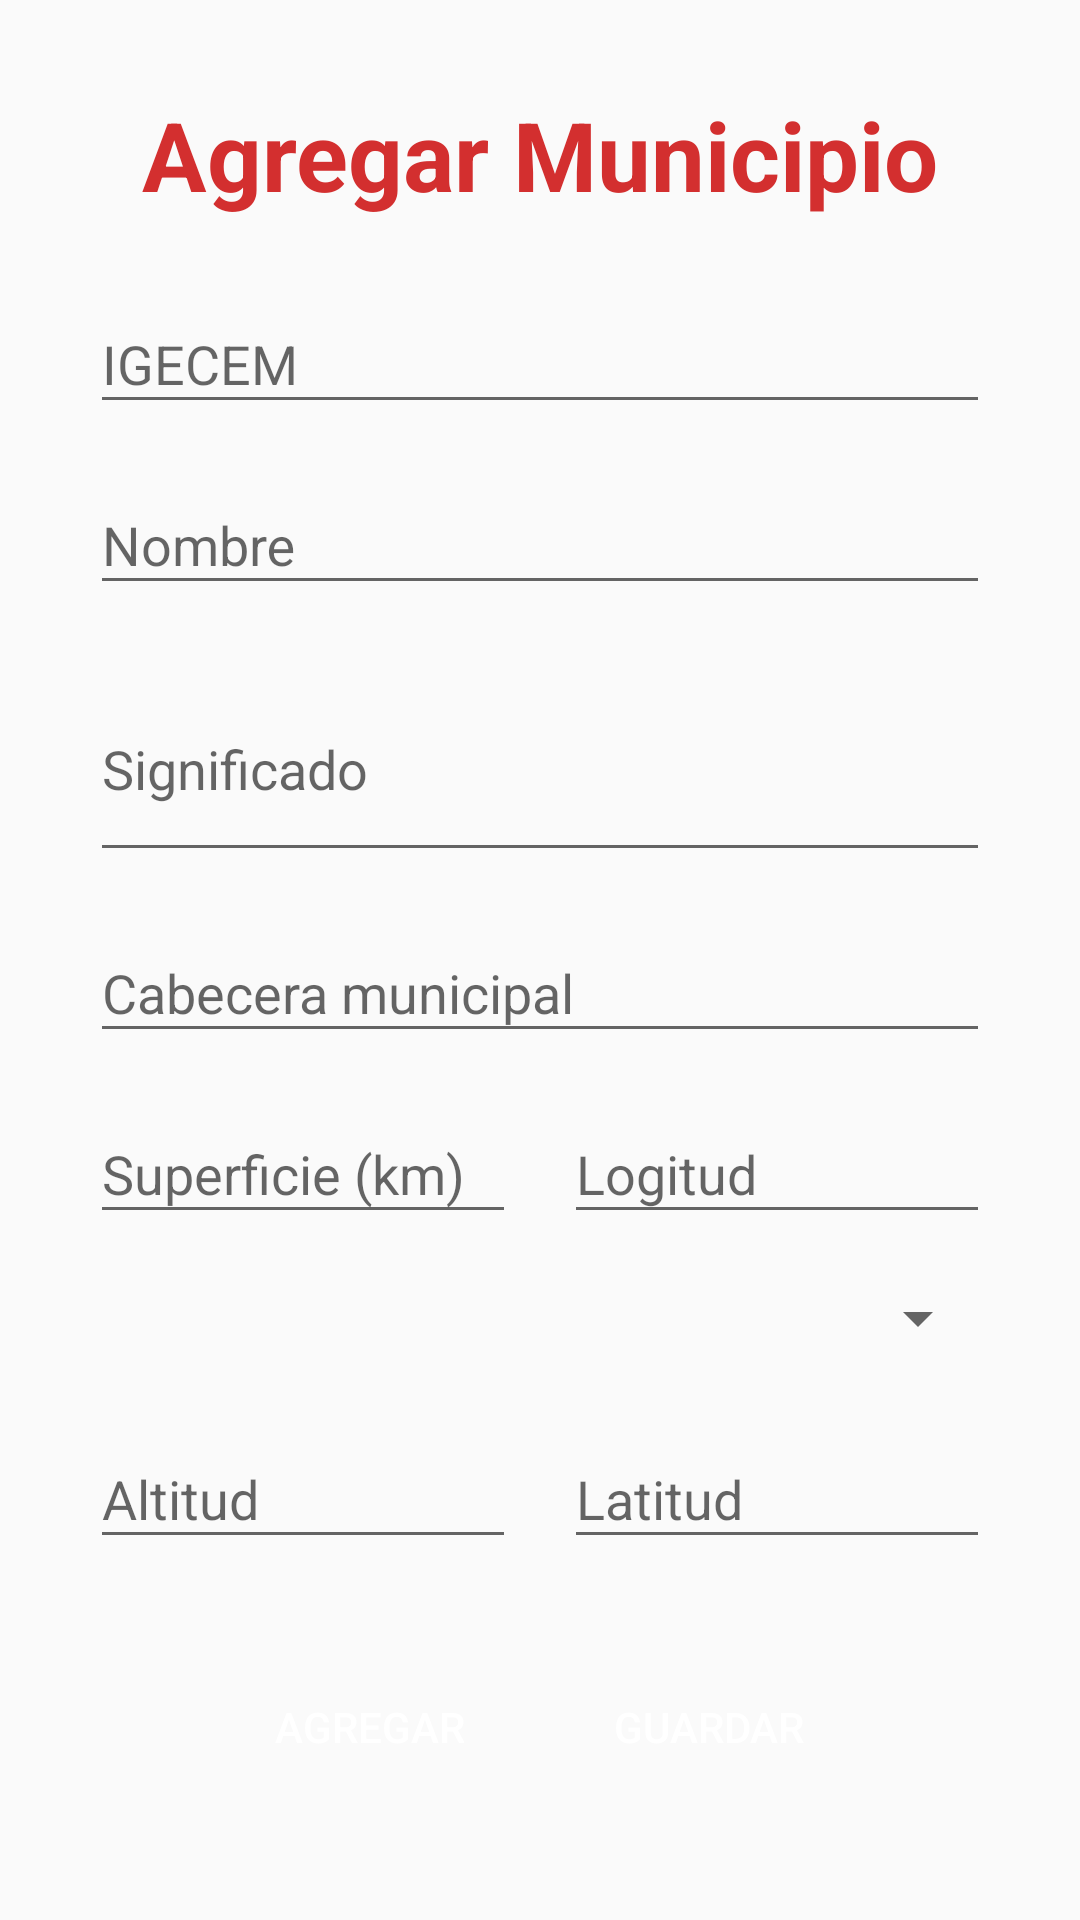

Android layout source for this screen:
<!-- AndroidManifest.xml: application theme AppTheme -->
<!-- res/layout/activity_create_edit_municipality.xml -->
<?xml version="1.0" encoding="utf-8"?>
<ScrollView
    xmlns:android="http://schemas.android.com/apk/res/android"
    xmlns:app="http://schemas.android.com/apk/res-auto"
    xmlns:tools="http://schemas.android.com/tools"
    android:layout_width="match_parent"
    android:layout_height="match_parent"
    android:orientation="vertical"
    tools:context=".ui.CreateEditMunicipalityActivity">

    <androidx.constraintlayout.widget.ConstraintLayout
        android:layout_width="match_parent"
        android:layout_height="wrap_content"
        android:padding="30dp">

        <TextView
            android:id="@+id/createM_title"
            style="@style/TextTitle"
            android:text="@string/add_municipality"
            app:layout_constraintEnd_toEndOf="parent"
            app:layout_constraintStart_toStartOf="parent"
            app:layout_constraintTop_toTopOf="parent" />

        <com.google.android.material.textfield.TextInputLayout
            android:id="@+id/textInput_createM_igecem"
            style="@style/TextInputLarge"
            android:layout_marginTop="16dp"
            app:layout_constraintEnd_toEndOf="parent"
            app:layout_constraintStart_toStartOf="parent"
            app:layout_constraintTop_toBottomOf="@+id/createM_title">

            <com.google.android.material.textfield.TextInputEditText
                android:id="@+id/createM_igecem"
                android:layout_width="match_parent"
                android:layout_height="wrap_content"
                android:digits="@string/_123"
                android:maxLength="5"
                android:hint="@string/igecem" />

        </com.google.android.material.textfield.TextInputLayout>

        <com.google.android.material.textfield.TextInputLayout
            android:id="@+id/textInput_createM_name"
            style="@style/TextInputLarge"
            android:layout_marginTop="8dp"
            app:layout_constraintEnd_toEndOf="parent"
            app:layout_constraintStart_toStartOf="parent"
            app:layout_constraintTop_toBottomOf="@+id/textInput_createM_igecem">

            <com.google.android.material.textfield.TextInputEditText
                android:id="@+id/createM_name"
                android:layout_width="match_parent"
                android:layout_height="wrap_content"
                android:digits="@string/abcABC"
                android:maxLength="20"
                android:hint="@string/name" />

        </com.google.android.material.textfield.TextInputLayout>

        <com.google.android.material.textfield.TextInputLayout
            android:id="@+id/textInput_createM_significance"
            style="@style/TextInputLarge"
            android:layout_marginTop="8dp"
            app:layout_constraintEnd_toEndOf="parent"
            app:layout_constraintStart_toStartOf="parent"
            app:layout_constraintTop_toBottomOf="@+id/textInput_createM_name">

            <com.google.android.material.textfield.TextInputEditText
                android:id="@+id/createM_significance"
                android:layout_width="match_parent"
                android:layout_height="70dp"
                android:hint="@string/significance"
                android:inputType="textMultiLine" />

        </com.google.android.material.textfield.TextInputLayout>

        <com.google.android.material.textfield.TextInputLayout
            android:id="@+id/textInput_createM_header"
            style="@style/TextInputLarge"
            android:layout_marginTop="8dp"
            app:layout_constraintEnd_toEndOf="parent"
            app:layout_constraintStart_toStartOf="parent"
            app:layout_constraintTop_toBottomOf="@+id/textInput_createM_significance">

            <com.google.android.material.textfield.TextInputEditText
                android:id="@+id/createM_header"
                android:layout_width="match_parent"
                android:layout_height="wrap_content"
                android:digits="@string/abcABC"
                android:hint="@string/header" />

        </com.google.android.material.textfield.TextInputLayout>

        <com.google.android.material.textfield.TextInputLayout
            android:id="@+id/textInput_createM_area"
            style="@style/TextInputLarge"
            android:layout_marginTop="8dp"
            android:layout_marginEnd="8dp"
            app:layout_constraintEnd_toStartOf="@+id/textInput_createM_longitude"
            app:layout_constraintStart_toStartOf="parent"
            app:layout_constraintTop_toBottomOf="@+id/textInput_createM_header">

            <com.google.android.material.textfield.TextInputEditText
                android:id="@+id/createM_area"
                android:layout_width="match_parent"
                android:layout_height="wrap_content"
                android:digits="@string/_123"
                android:hint="@string/superfice" />

        </com.google.android.material.textfield.TextInputLayout>

        <com.google.android.material.textfield.TextInputLayout
            android:id="@+id/textInput_createM_longitude"
            style="@style/TextInputLarge"
            android:layout_marginStart="8dp"
            android:layout_marginTop="8dp"
            app:layout_constraintEnd_toEndOf="parent"
            app:layout_constraintStart_toEndOf="@+id/textInput_createM_area"
            app:layout_constraintTop_toBottomOf="@+id/textInput_createM_header">

            <com.google.android.material.textfield.TextInputEditText
                android:id="@+id/createM_longitude"
                android:layout_width="match_parent"
                android:layout_height="wrap_content"
                android:digits="@string/_123"
                android:hint="@string/logitude" />

        </com.google.android.material.textfield.TextInputLayout>

        <Spinner
            android:id="@+id/createM_clime"
            android:layout_width="match_parent"
            android:layout_height="40dp"
            android:layout_marginTop="8dp"
            app:layout_constraintEnd_toEndOf="parent"
            app:layout_constraintStart_toStartOf="parent"
            app:layout_constraintTop_toBottomOf="@+id/textInput_createM_area"/>

        <com.google.android.material.textfield.TextInputLayout
            android:id="@+id/textInput_createM_altitude"
            style="@style/TextInputLarge"
            android:layout_marginTop="8dp"
            android:layout_marginEnd="8dp"
            app:layout_constraintEnd_toStartOf="@+id/textInput_createM_latitude"
            app:layout_constraintStart_toStartOf="parent"
            app:layout_constraintTop_toBottomOf="@+id/createM_clime">

            <com.google.android.material.textfield.TextInputEditText
                android:id="@+id/createM_altitude"
                android:layout_width="match_parent"
                android:layout_height="wrap_content"
                android:digits="@string/_123"
                android:hint="@string/altitude" />

        </com.google.android.material.textfield.TextInputLayout>

        <com.google.android.material.textfield.TextInputLayout
            android:id="@+id/textInput_createM_latitude"
            style="@style/TextInputLarge"
            android:layout_marginStart="8dp"
            android:layout_marginTop="8dp"
            app:layout_constraintEnd_toEndOf="parent"
            app:layout_constraintStart_toEndOf="@+id/textInput_createM_altitude"
            app:layout_constraintTop_toBottomOf="@+id/createM_clime">

            <com.google.android.material.textfield.TextInputEditText
                android:id="@+id/createM_latitude"
                android:layout_width="match_parent"
                android:layout_height="wrap_content"
                android:digits="@string/_123maps"
                android:hint="@string/latitude" />

        </com.google.android.material.textfield.TextInputLayout>

        <LinearLayout
            android:layout_width="match_parent"
            android:layout_height="wrap_content"
            android:layout_marginTop="32dp"
            android:orientation="horizontal"
            android:gravity="center"
            app:layout_constraintEnd_toEndOf="parent"
            app:layout_constraintStart_toStartOf="parent"
            app:layout_constraintTop_toBottomOf="@+id/textInput_createM_latitude">

            <Button
                android:id="@+id/createM_add"
                style="@style/ButtonPrimary"
                android:text="@string/add"/>

            <Button
                android:id="@+id/createM_save"
                style="@style/ButtonPrimary"
                android:text="@string/save"/>

        </LinearLayout>

    </androidx.constraintlayout.widget.ConstraintLayout>

</ScrollView>
<!-- resources referenced by this layout -->
<resources>
  <string name="_123">1234567890</string>
  <string name="_123maps">1234567890.,</string>
  <string name="abcABC">aábcdeéfghiíjklmnñoópqrstuúvwxyzAÁBCDEÉFGHIÍJKLMNÑOÓPQRSTUÚVWXYZ</string>
  <string name="add">Agregar</string>
  <string name="add_municipality">Agregar Municipio</string>
  <string name="altitude">Altitud</string>
  <string name="header">Cabecera municipal</string>
  <string name="igecem">IGECEM</string>
  <string name="latitude">Latitud</string>
  <string name="logitude">Logitud</string>
  <string name="name">Nombre</string>
  <string name="save">Guardar</string>
  <string name="significance">Significado</string>
  <string name="superfice">Superficie (km)</string>
  <style name="ButtonPrimary">
          <item name="android:layout_width">wrap_content</item>
          <item name="android:layout_height">wrap_content</item>
          <item name="android:paddingLeft">25dp</item>
          <item name="android:paddingRight">25dp</item>
          <item name="android:background">@drawable/button_primary</item>
          <item name="android:textColor">@color/colorWhite</item>
      </style>
  <style name="TextInputLarge">
          <item name="android:layout_width">0dp</item>
          <item name="android:layout_height">wrap_content</item>
      </style>
  <style name="TextTitle">
          <item name="android:layout_width">wrap_content</item>
          <item name="android:layout_height">wrap_content</item>
          <item name="android:gravity">center</item>
          <item name="android:textStyle">bold</item>
          <item name="android:textSize">32sp</item>
          <item name="android:textColor">@color/colorPrimaryDark</item>
      </style>
  <style name="AppTheme" parent="Theme.AppCompat.Light.DarkActionBar">
          
          <item name="colorPrimary">@color/colorPrimary</item>
          <item name="colorPrimaryDark">@color/colorPrimaryDark</item>
          <item name="colorAccent">@color/colorAccent</item>
      </style>
  <color name="colorWhite">#FFFFFF</color>
  <color name="colorPrimaryDark">#D32F2F</color>
  <color name="colorPrimary">#F44336</color>
  <color name="colorAccent">#795548</color>
</resources>
